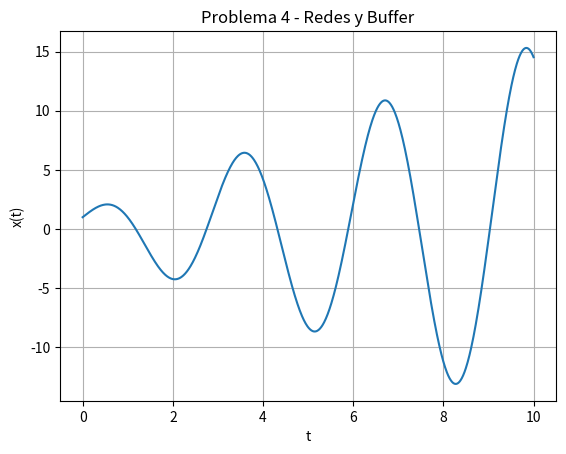

Write the Python code that produced this figure.
import numpy as np
import matplotlib.pyplot as plt

# Intervalo
t = np.linspace(0, 10, 1000)

# Solución general
x = (
    np.cos(2*t)
    + np.sin(2*t)
    + t*np.cos(2*t)
    + t*np.sin(2*t)
)

# Gráfica
plt.plot(t, x)

plt.title("Problema 4 - Redes y Buffer")
plt.xlabel("t")
plt.ylabel("x(t)")
plt.grid(True)

plt.show()
